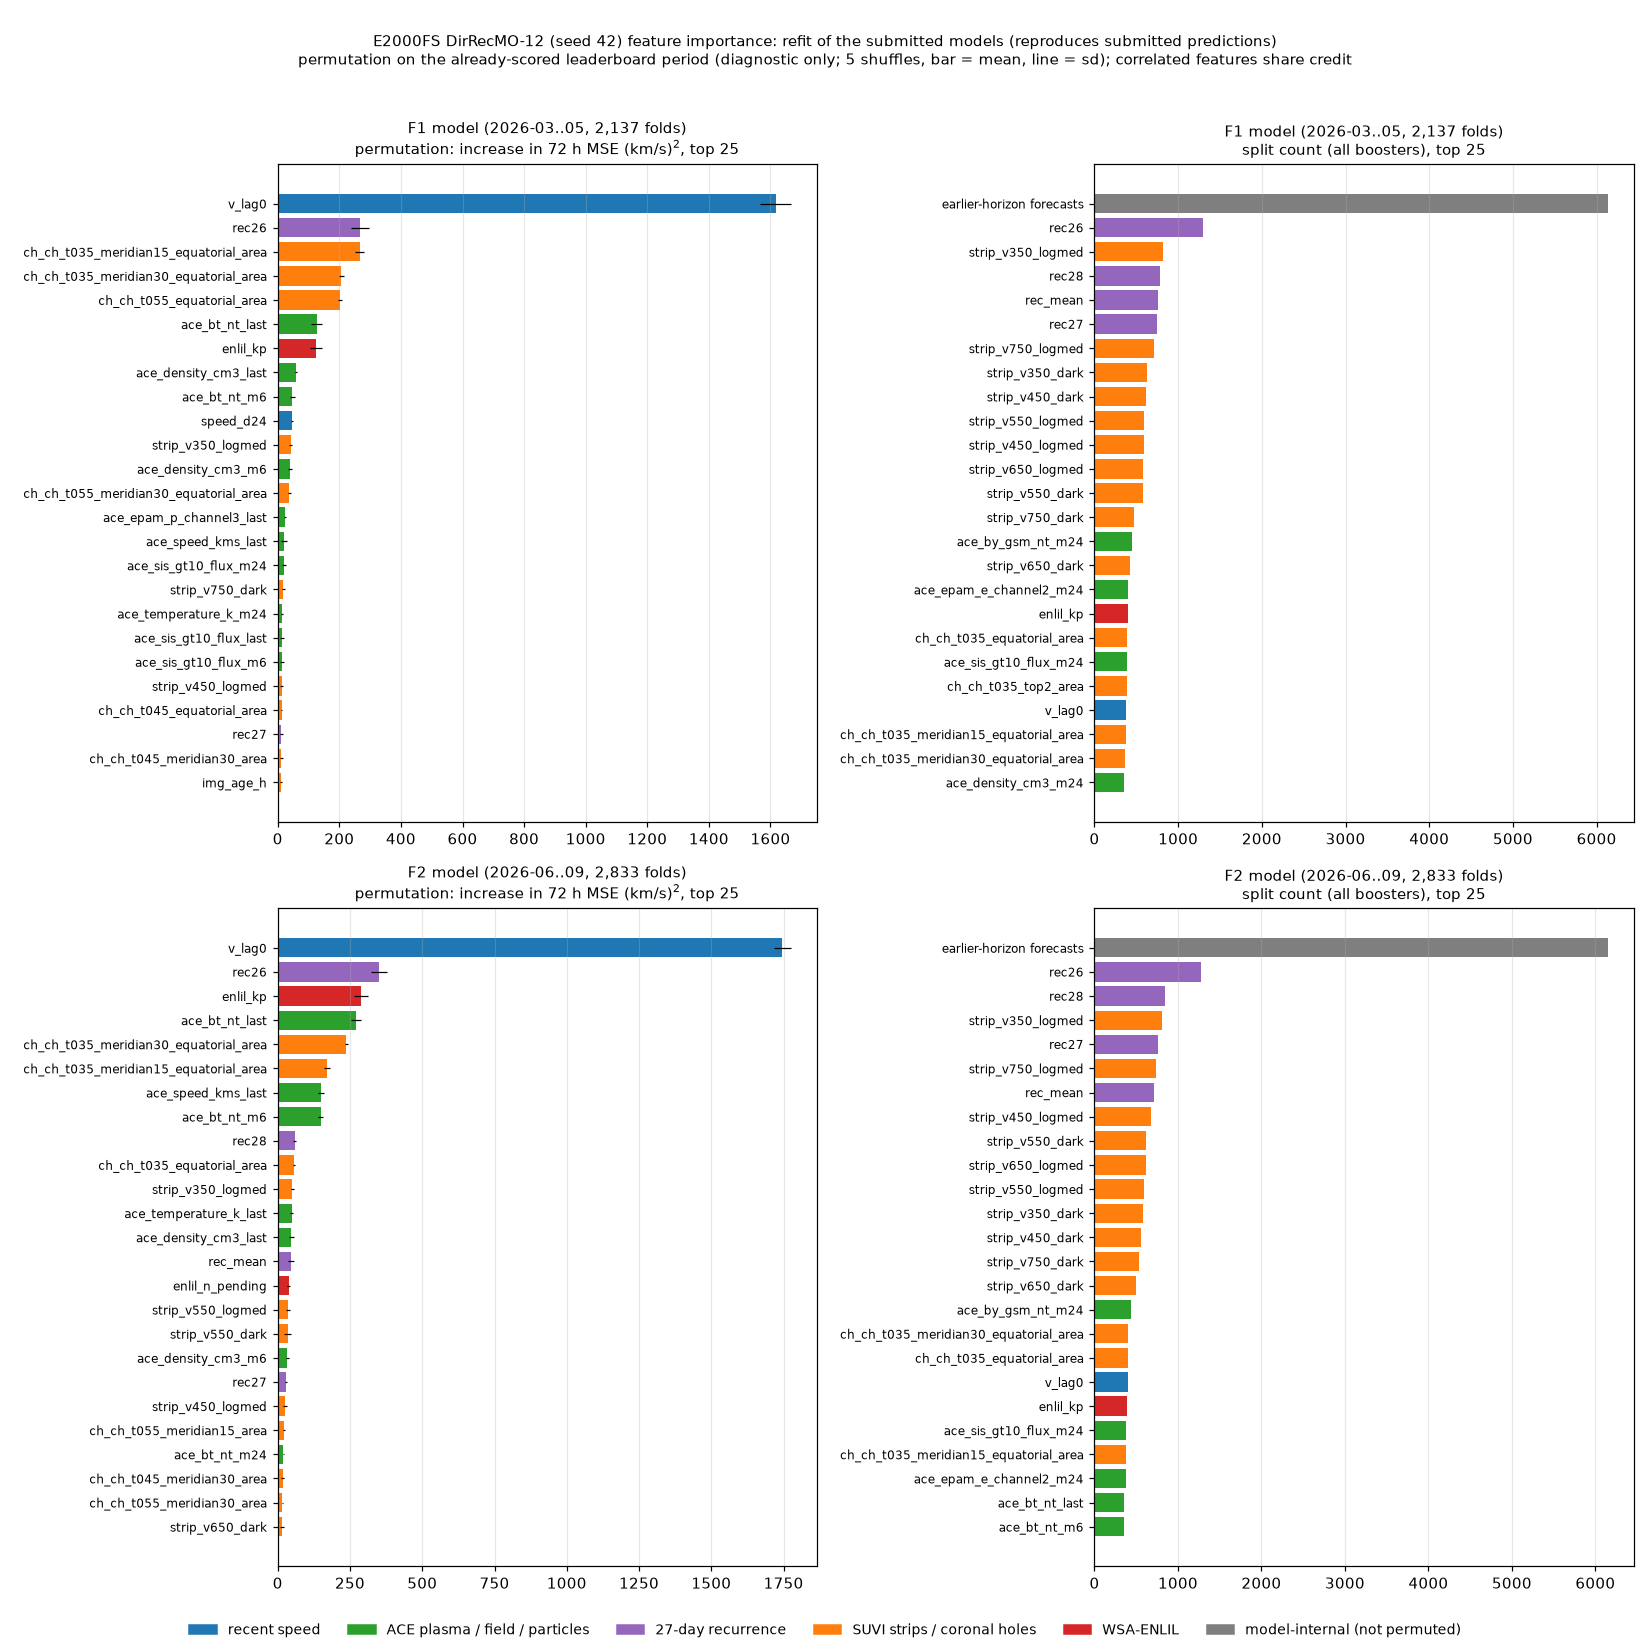

The file beside this chart, header and first rows:
stage, feature, kind, split_count, perm_delta_mse_mean, perm_delta_mse_sd
f1, v_lag0, recent speed, 380, 1617, 49.78
f1, v_lag1, recent speed, 106, -20.82, 3.987
f1, v_lag3, recent speed, 60, -2.355, 1.782
f1, v_lag6, recent speed, 53, -4.258, 1.341
f1, v_lag12, recent speed, 82, -7.829, 2.249
f1, v_lag24, recent speed, 125, -10.31, 4.519
f1, v_lag48, recent speed, 274, -11.09, 3.521
f1, v_lag72, recent speed, 246, -1.643, 0.5382
f1, v_lag120, recent speed, 353, -15.86, 4.034
f1, v_m6, recent speed, 53, 4.33, 2.051
f1, v_sd6, recent speed, 169, -2.23, 2.508
f1, v_m24, recent speed, 98, 0.8103, 1.225
f1, v_sd24, recent speed, 214, 1.403, 1.054
f1, v_m72, recent speed, 246, -4.341, 2.58
f1, v_sd72, recent speed, 274, -2.169, 5.768
f1, ace_speed_kms_last, ACE plasma / field / particles, 105, 20.51, 9.716
f1, ace_speed_kms_m6, ACE plasma / field / particles, 50, 2.205, 1.615
f1, ace_speed_kms_m24, ACE plasma / field / particles, 91, 4.616, 2.335
f1, ace_density_cm3_last, ACE plasma / field / particles, 209, 59.26, 2.943
f1, ace_density_cm3_m6, ACE plasma / field / particles, 316, 39.52, 5.407
f1, ace_density_cm3_m24, ACE plasma / field / particles, 354, -11.43, 7.341
f1, ace_temperature_k_last, ACE plasma / field / particles, 246, -55.65, 5.701
f1, ace_temperature_k_m6, ACE plasma / field / particles, 166, 5.712, 4.235
f1, ace_temperature_k_m24, ACE plasma / field / particles, 306, 15.1, 3.054
f1, ace_bt_nt_last, ACE plasma / field / particles, 346, 126.3, 17.8
f1, ace_bt_nt_m6, ACE plasma / field / particles, 353, 47.94, 7.669
f1, ace_bt_nt_m24, ACE plasma / field / particles, 274, -25.09, 3.557
f1, ace_bz_gsm_nt_last, ACE plasma / field / particles, 92, -0.745, 0.9938
f1, ace_bz_gsm_nt_m6, ACE plasma / field / particles, 165, 0.6585, 2.2
f1, ace_bz_gsm_nt_m24, ACE plasma / field / particles, 318, -3.323, 3.921
f1, ace_by_gsm_nt_last, ACE plasma / field / particles, 136, -4.081, 1.497
f1, ace_by_gsm_nt_m6, ACE plasma / field / particles, 212, -4.398, 3.249
f1, ace_by_gsm_nt_m24, ACE plasma / field / particles, 454, 3.464, 4.86
f1, ace_epam_e_channel1_last, ACE plasma / field / particles, 171, 1.021, 0.6775
f1, ace_epam_e_channel1_m6, ACE plasma / field / particles, 196, 5.508, 1.005
f1, ace_epam_e_channel1_m24, ACE plasma / field / particles, 296, -3.528, 1.208
f1, ace_epam_e_channel2_last, ACE plasma / field / particles, 185, 8.144, 1.193
f1, ace_epam_e_channel2_m6, ACE plasma / field / particles, 212, -4.608, 4.52
f1, ace_epam_e_channel2_m24, ACE plasma / field / particles, 401, -13.92, 2.906
f1, ace_epam_p_channel1_last, ACE plasma / field / particles, 127, 0.366, 2.394
f1, ace_epam_p_channel1_m6, ACE plasma / field / particles, 141, 2.271, 2.336
f1, ace_epam_p_channel1_m24, ACE plasma / field / particles, 226, -5.123, 3.57
f1, ace_epam_p_channel3_last, ACE plasma / field / particles, 212, 23.93, 3.334
f1, ace_epam_p_channel3_m6, ACE plasma / field / particles, 156, 8.718, 2.723
f1, ace_epam_p_channel3_m24, ACE plasma / field / particles, 228, -6.983, 1.426
f1, ace_epam_p_channel5_last, ACE plasma / field / particles, 208, 8.171, 1.931
f1, ace_epam_p_channel5_m6, ACE plasma / field / particles, 182, 4.532, 3.69
f1, ace_epam_p_channel5_m24, ACE plasma / field / particles, 236, -23.59, 5.282
f1, ace_sis_gt10_flux_last, ACE plasma / field / particles, 222, 14.25, 6.746
f1, ace_sis_gt10_flux_m6, ACE plasma / field / particles, 280, 14.03, 5.101
f1, ace_sis_gt10_flux_m24, ACE plasma / field / particles, 384, 19.13, 6.825
f1, speed_d24, recent speed, 242, 46, 2.7
f1, epam_p1_d6, ACE plasma / field / particles, 139, 6.334, 1.114
f1, ch_ch_t035_area, SUVI strips / coronal holes, 156, -7.523, 2.051
f1, ch_ch_t035_max_area, SUVI strips / coronal holes, 189, 0.07861, 3.049
f1, ch_ch_t035_top1_area, SUVI strips / coronal holes, 54, -3.537, 1.264
f1, ch_ch_t035_top2_area, SUVI strips / coronal holes, 383, -18.56, 5.519
f1, ch_ch_t035_top3_area, SUVI strips / coronal holes, 181, -1.624, 2.307
f1, ch_ch_t035_meridian15_area, SUVI strips / coronal holes, 187, -1.126, 2.464
f1, ch_ch_t035_meridian15_equatorial_area, SUVI strips / coronal holes, 372, 265.9, 13.61
... 210 more rows
